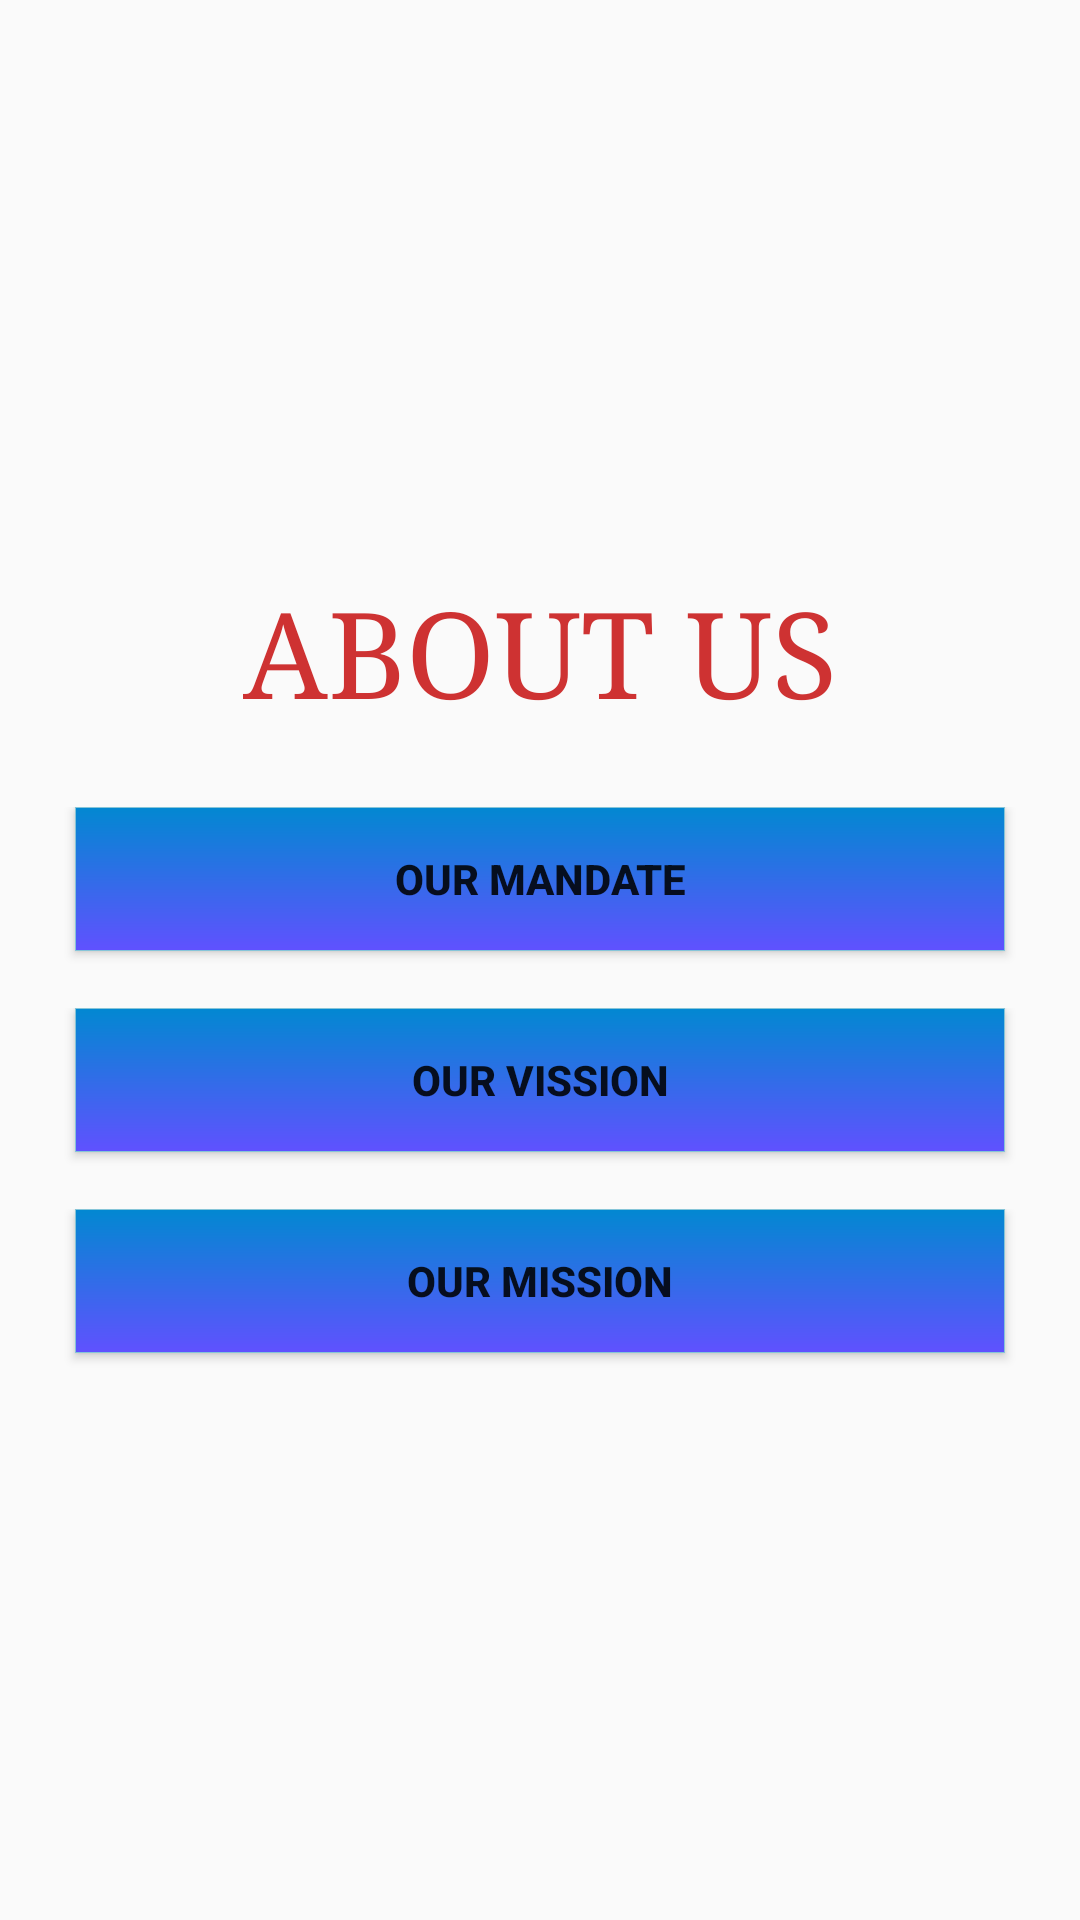

This screen was rendered from an Android layout file. Write that file and the resources it references.
<!-- AndroidManifest.xml: application theme AppTheme -->
<!-- res/layout/activity_about_us.xml -->
<?xml version="1.0" encoding="utf-8"?>
<LinearLayout xmlns:android="http://schemas.android.com/apk/res/android"
    xmlns:app="http://schemas.android.com/apk/res-auto"
    xmlns:tools="http://schemas.android.com/tools"
    android:layout_width="match_parent"
    android:layout_height="match_parent"
    android:orientation="vertical"
    android:background="@drawable/gradient_animation"
    tools:context="com.example.intergratedapplicationhub.activities.AboutUs">

    <ImageView
        android:id="@+id/imageView3"
        android:layout_width="373dp"
        android:layout_height="186dp"
        app:srcCompat="@drawable/logo_transparent2" />

    <TextView
        android:id="@+id/textView2"
        android:layout_width="wrap_content"
        android:layout_height="wrap_content"
        android:layout_gravity="center_horizontal"
        android:layout_marginBottom="16dp"
        android:layout_marginTop="5dp"
        android:text="ABOUT US"
        android:textColor="#ce3232"
        android:textSize="40sp"
        android:typeface="serif" />

    <LinearLayout
        android:layout_width="match_parent"
        android:layout_height="wrap_content"
        android:layout_marginTop="10dp"
        android:orientation="vertical">

        <Button
            android:id="@+id/btnM"
            android:layout_width="match_parent"
            android:layout_height="wrap_content"
            android:layout_marginLeft="25dp"
            android:layout_marginRight="25dp"
            android:text="OUR MANDATE"
            android:textSize="14sp"
            android:textStyle="bold"
            android:background="@drawable/bigbutton"/>

        <TextView
            android:id="@+id/tvMan"
            android:layout_width="match_parent"
            android:layout_height="wrap_content"
            android:textColor="#001C57"
            android:textStyle="bold" />
    </LinearLayout>

    <LinearLayout
        android:layout_width="match_parent"
        android:layout_height="wrap_content"
        android:orientation="vertical">

        <Button
            android:id="@+id/btnV"
            android:layout_width="match_parent"
            android:layout_height="wrap_content"
            android:layout_marginLeft="25dp"
            android:layout_marginRight="25dp"
            android:text="OUR VISSION"
            android:textSize="14sp"
            android:textStyle="bold"
            android:background="@drawable/bigbutton"/>

        <TextView
            android:id="@+id/tvVision"
            android:layout_width="match_parent"
            android:layout_height="wrap_content"
            android:textColor="#001C57"
            android:textStyle="bold" />
    </LinearLayout>

    <LinearLayout
        android:layout_width="match_parent"
        android:layout_height="wrap_content"
        android:orientation="vertical">

        <Button
            android:id="@+id/btnMiss"
            android:layout_width="match_parent"
            android:layout_height="wrap_content"
            android:layout_marginLeft="25dp"
            android:layout_marginRight="25dp"
            android:text="OUR MISSION"
            android:textSize="14sp"
            android:textStyle="bold"
            android:background="@drawable/bigbutton"/>

        <TextView
            android:id="@+id/tvMission"
            android:layout_width="match_parent"
            android:layout_height="wrap_content"
            android:textColor="#001C57"
            android:textStyle="bold" />
    </LinearLayout>

</LinearLayout>
<!-- resources referenced by this layout -->
<resources>
  <!-- drawable bigbutton (drawable) -->
  <?xml version="1.0" encoding="utf-8"?>
  <shape xmlns:android="http://schemas.android.com/apk/res/android"
      android:shape="rectangle"
      >
  
  
      <solid android:color="#86C5D8"/>
      />
      <gradient android:startColor="@color/primary_dark"
          android:endColor="#6051ff"
          android:angle="270"
          />
  
      <stroke android:width="0.4px"
          android:color="#86C5D8"/>
  </shape>
  <style name="AppTheme" parent="Theme.AppCompat.Light.NoActionBar">
          
          <item name="colorPrimary">@color/primary</item>
          <item name="colorPrimaryDark">@color/primary_dark</item>
          <item name="colorAccent">@color/accent</item>
  
  
      </style>
  <color name="primary_dark">#0288D1</color>
  <color name="primary">#03A9F4</color>
  <color name="accent">#448AFF</color>
</resources>
